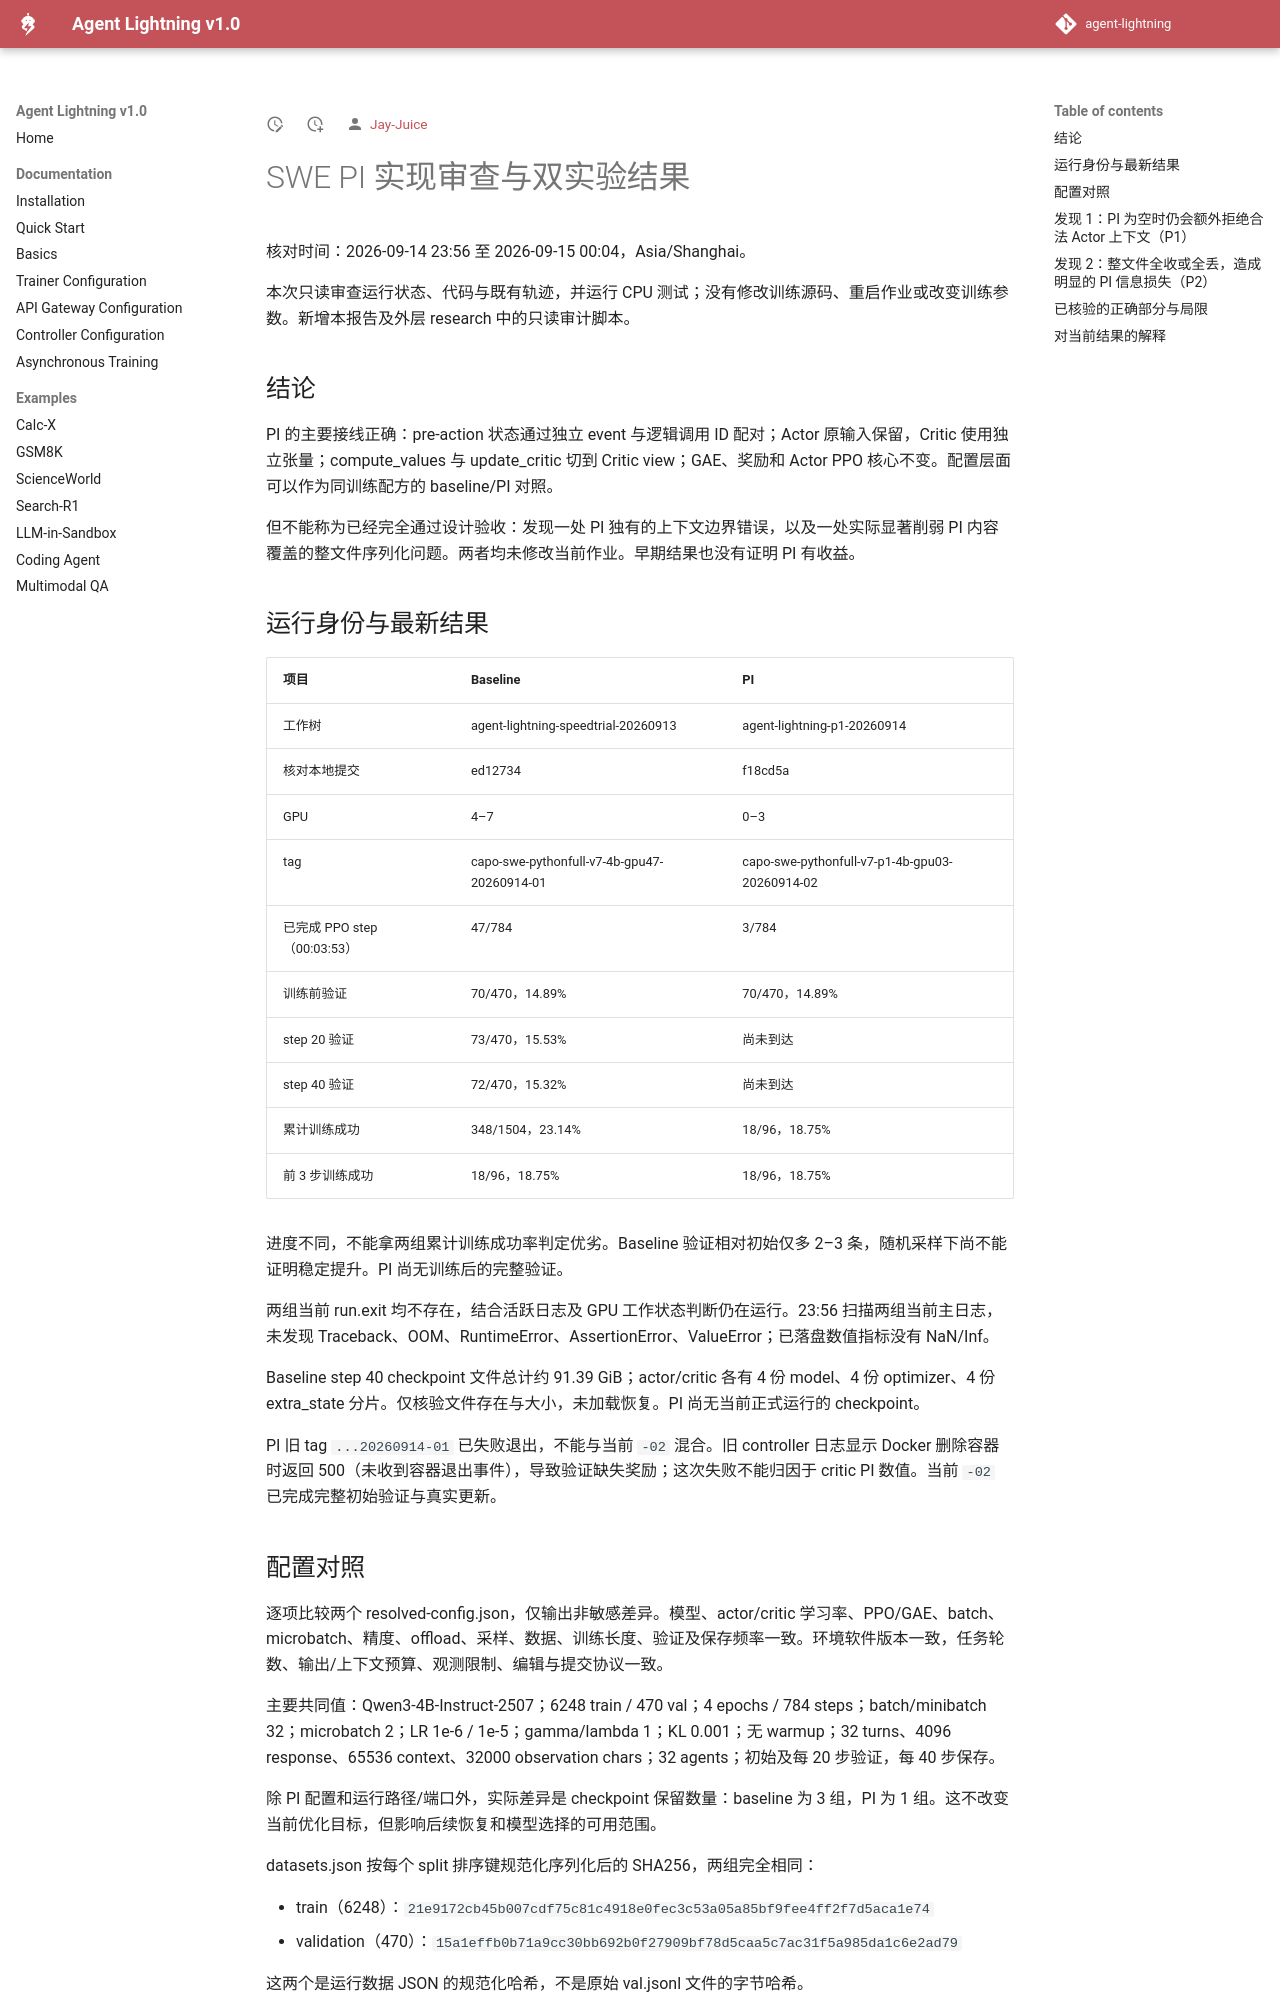

repository: Jay-Juice/agent-lightning · page: latest/experiments/SWE_PI_IMPLEMENTATION_REVIEW_2026-09-15/index.html · generator: mkdocs

# SWE PI 实现审查与双实验结果

核对时间：2026-09-14 23:56 至 2026-09-15 00:04，Asia/Shanghai。

本次只读审查运行状态、代码与既有轨迹，并运行 CPU 测试；没有修改训练源码、重启作业或改变训练参数。新增本报告及外层 research 中的只读审计脚本。

## 结论

PI 的主要接线正确：pre-action 状态通过独立 event 与逻辑调用 ID 配对；Actor 原输入保留，Critic 使用独立张量；compute_values 与 update_critic 切到 Critic view；GAE、奖励和 Actor PPO 核心不变。配置层面可以作为同训练配方的 baseline/PI 对照。

但不能称为已经完全通过设计验收：发现一处 PI 独有的上下文边界错误，以及一处实际显著削弱 PI 内容覆盖的整文件序列化问题。两者均未修改当前作业。早期结果也没有证明 PI 有收益。

## 运行身份与最新结果

| 项目 | Baseline | PI |
|---|---|---|
| 工作树 | agent-lightning-speedtrial-20260913 | agent-lightning-p1-20260914 |
| 核对本地提交 | ed12734 | f18cd5a |
| GPU | 4–7 | 0–3 |
| tag | capo-swe-pythonfull-v7-4b-gpu47-20260914-01 | capo-swe-pythonfull-v7-p1-4b-gpu03-20260914-02 |
| 已完成 PPO step（00:03:53） | 47/784 | 3/784 |
| 训练前验证 | 70/470，14.89% | 70/470，14.89% |
| step 20 验证 | 73/470，15.53% | 尚未到达 |
| step 40 验证 | 72/470，15.32% | 尚未到达 |
| 累计训练成功 | 348/1504，23.14% | 18/96，18.75% |
| 前 3 步训练成功 | 18/96，18.75% | 18/96，18.75% |

进度不同，不能拿两组累计训练成功率判定优劣。Baseline 验证相对初始仅多 2–3 条，随机采样下尚不能证明稳定提升。PI 尚无训练后的完整验证。

两组当前 run.exit 均不存在，结合活跃日志及 GPU 工作状态判断仍在运行。23:56 扫描两组当前主日志，未发现 Traceback、OOM、RuntimeError、AssertionError、ValueError；已落盘数值指标没有 NaN/Inf。

Baseline step 40 checkpoint 文件总计约 91.39 GiB；actor/critic 各有 4 份 model、4 份 optimizer、4 份 extra_state 分片。仅核验文件存在与大小，未加载恢复。PI 尚无当前正式运行的 checkpoint。

PI 旧 tag `...20260914-01` 已失败退出，不能与当前 `-02` 混合。旧 controller 日志显示 Docker 删除容器时返回 500（未收到容器退出事件），导致验证缺失奖励；这次失败不能归因于 critic PI 数值。当前 `-02` 已完成完整初始验证与真实更新。

## 配置对照

逐项比较两个 resolved-config.json，仅输出非敏感差异。模型、actor/critic 学习率、PPO/GAE、batch、microbatch、精度、offload、采样、数据、训练长度、验证及保存频率一致。环境软件版本一致，任务轮数、输出/上下文预算、观测限制、编辑与提交协议一致。

主要共同值：Qwen3-4B-Instruct-2507；6248 train / 470 val；4 epochs / 784 steps；batch/minibatch 32；microbatch 2；LR 1e-6 / 1e-5；gamma/lambda 1；KL 0.001；无 warmup；32 turns、4096 response、65536 context、32000 observation chars；32 agents；初始及每 20 步验证，每 40 步保存。

除 PI 配置和运行路径/端口外，实际差异是 checkpoint 保留数量：baseline 为 3 组，PI 为 1 组。这不改变当前优化目标，但影响后续恢复和模型选择的可用范围。

datasets.json 按每个 split 排序键规范化序列化后的 SHA256，两组完全相同：

- train（6248）：`21e9172cb45b007cdf75c81c4918e0fec3c53a05a85bf9fee4ff2f7d5aca1e74`
- validation（470）：`15a1effb0b71a9cc30bb692b0f27909bf78d5caa5c7ac31f5a985da1c6e2ad79`

这两个是运行数据 JSON 的规范化哈希，不是原始 val.jsonl 文件的字节哈希。

470/470 个任务的初始 Actor messages 完全一致。第 1 步两组实际 instance_id 集合相同（32/32）。data_id_list 是运行内生成的 UUID，不能用它判断任务是否相同。未证明全部训练步的排列或随机生成轨迹完全相同；异步随机采样下也不应期待逐 token 重现。

远端当前源文件与各自启动 provenance 一致：baseline 66 项、PI 75 项，均无差异。PI 相对 baseline 的 Git diff 没有修改 vendored CAPO loss/GAE、评分器和公共 prompt。
